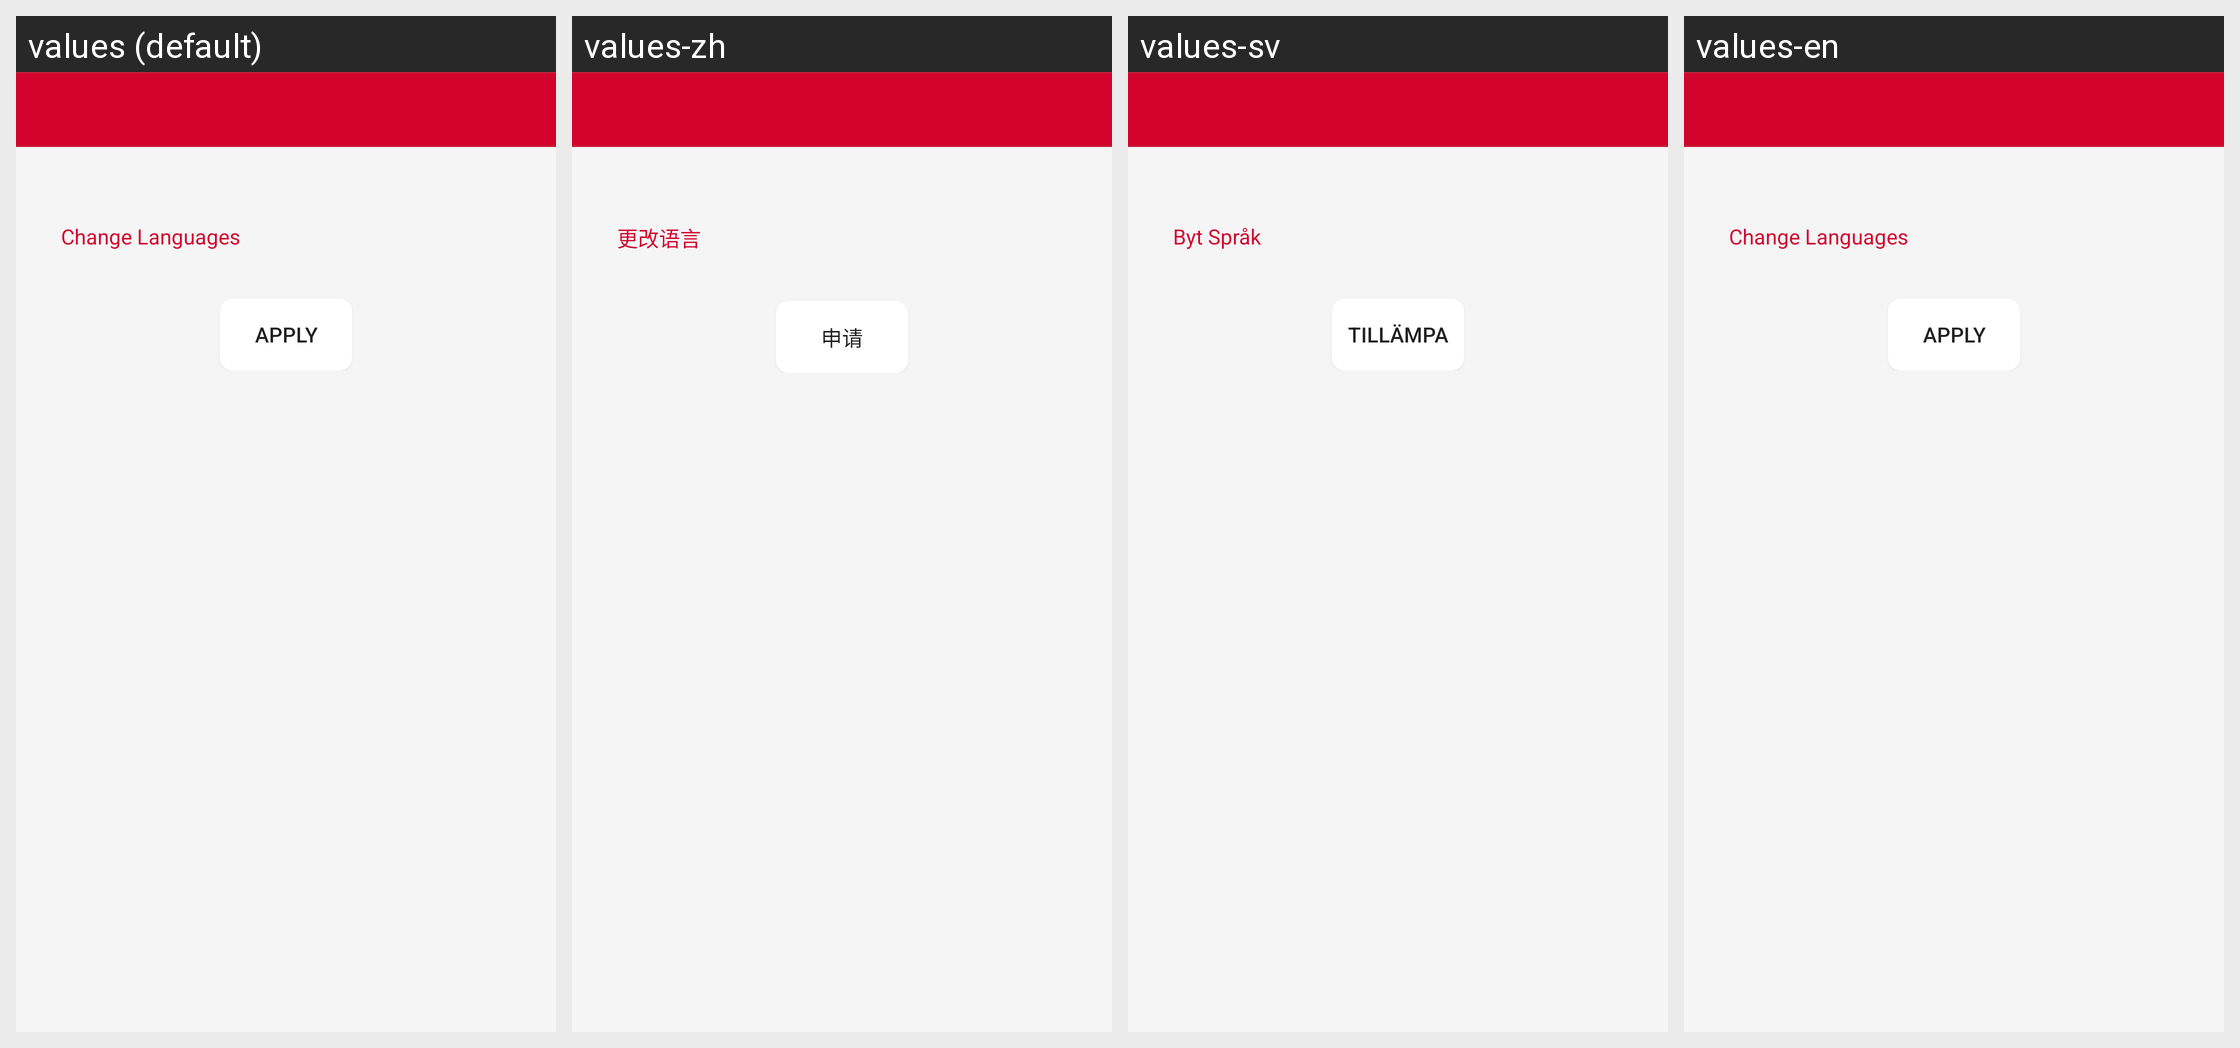

Locale-by-locale string values for the Android screen shown in this grid:
Android screen res/layout/activity_sprak.xml rendered under 4 locales, left to right: values (default), values-zh, values-sv, values-en. Device: Nexus 5 (rendered at 1080×1920; each locale shown at half size, 540×960, under a caption strip naming it); theme Theme.Adatest.
Strings drawn on this screen, with the default value and each locale's value (text and hints the layout hard-codes, and strings that could not be matched under every locale, appear in the picture but are not listed):

change_languages
  values: Change Languages
  values-zh: 更改语言
  values-sv: Byt Språk
  values-en: Change Languages

sprak_knapp
  values: Apply
  values-zh: 申请
  values-sv: Tillämpa
  values-en: Apply
